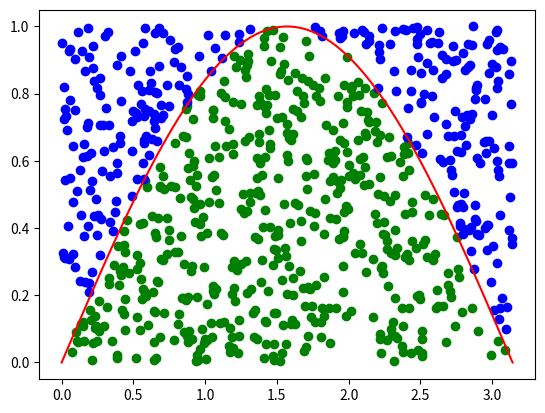

The matplotlib source for this figure:
# This algorithm it' not my own, the truth author can be found at:
# http://www.cs.toronto.edu/~guerzhoy/180/lectures/W10/lec2/MonteCarloInt.html

# Algoritmo para a disciplina de Cálculo Numérico 2019/2 lecionada pelo professor
# [redacted]
# Amazonas.

# [redacted]
# [redacted]
# Turma: FB01

import numpy as np
import matplotlib.pyplot as plt

def f1(x):
    '''Return sqrt(1-x**2). If x is an array, perform the operation
    elementwise (whence the np.sqrt)'''
    return (np.sin(x))

def definite_integral_show(f, x0, x1, N):
    """Approximate the definite integral of f(x)dx between x0 and x1 using
    N random points
    
    Arguments:
    f -- a function of one real variable, must be nonnegative on [x0, x1]
    N -- the number of random points to use
    
    
    """
    #First, let's compute fmax. We do that by evaluating f(x) on a grid
    #of points between x0 and x1
    #This assumes that f is generally smooth. If it's not, we're in trouble!
    x = np.arange(x0, x1, 0.000001)
    y = f(x)
    f_max = max(y)
    
    
    #Now, let's generate the random points. The x's should be between
    #x0 and x1, so we first create points beterrm 0 and (x1-x0), and 
    #then add x0
    #The y's should be between 0 and fmax
    #
    #                  0...(x1-x0)
    x_rand = x0 + np.random.random(N)*(x1-x0)
    y_rand = 0 +  np.random.random(N)*f_max
    
    #Now, let's find the indices of the poitns above and below
    #the curve. That is, for points below the curve, let's find
    #   i s.t. y_rand[i] < f(x_rand)[i]
    #And for points above the curve, find
    #   i s.t. y_rand[i] >= f(x_rand)[i]
    ind_below = np.where(y_rand < f(x_rand))
    ind_above = np.where(y_rand >= f(x_rand))
    
    #Finally, let's display the results
    plt.plot(x, y, color = "red")
    plt.scatter(x_rand[ind_below], y_rand[ind_below], color = "green")
    plt.scatter(x_rand[ind_above], y_rand[ind_above], color = "blue")
    
    print("Number of pts above the curve:", len(ind_above[0]))
    print("Number of pts below the curve:", len(ind_below[0]))
    print("N. below/N.total:", len(ind_below[0])/N)
    print("Rectangle area:", f_max*(x1-x0))
    print("Area under the curve:", f_max*(x1-x0)*len(ind_below[0])/N)

definite_integral_show(f1, 0, 3.1415926535897932384, 800)   
